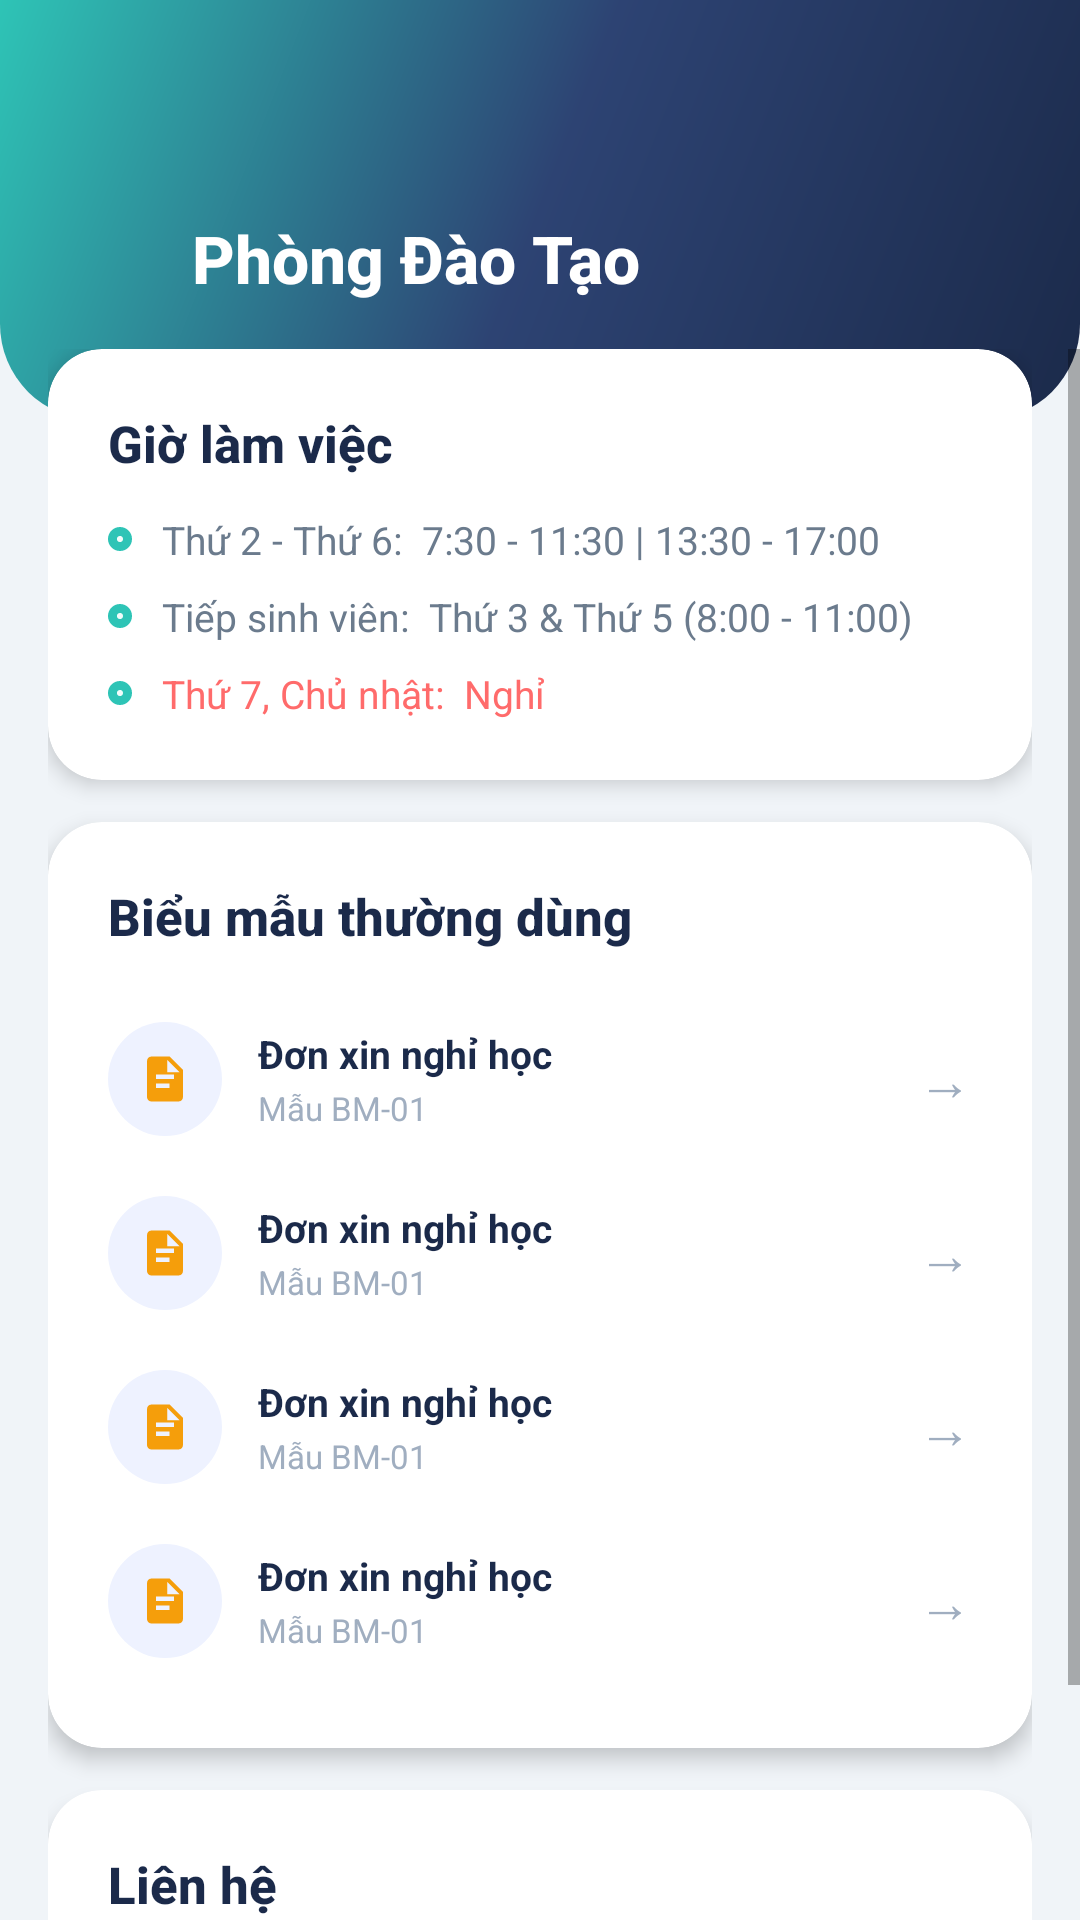

Layout XML and referenced resources for this Android screen:
<!-- AndroidManifest.xml: activity theme AppTheme.NoActionBar -->
<!-- res/layout/activity_phongdaotao.xml -->
<?xml version="1.0" encoding="utf-8"?>
<RelativeLayout xmlns:android="http://schemas.android.com/apk/res/android"
    xmlns:app="http://schemas.android.com/apk/res-auto"
    android:layout_width="match_parent"
    android:layout_height="match_parent"
    android:background="@color/bg_main">

    <FrameLayout
        android:id="@+id/header"
        android:layout_width="match_parent"
        android:layout_height="140dp"
        android:background="@drawable/bg_gradient_header">

        <View android:layout_width="140dp" android:layout_height="140dp"
            android:layout_gravity="end|top" android:layout_marginEnd="-30dp"
            android:layout_marginTop="-30dp" android:background="@drawable/bg_splash_circle"
            android:alpha="0.12" />

        <LinearLayout
            android:layout_width="match_parent" android:layout_height="wrap_content"
            android:layout_gravity="center_vertical" android:layout_marginStart="8dp"
            android:layout_marginTop="16dp" android:gravity="center_vertical"
            android:orientation="horizontal">

            <ImageView android:id="@+id/btn_back" android:layout_width="48dp"
                android:layout_height="48dp" android:padding="12dp"
                android:src="@drawable/ic_arrow_back" android:contentDescription="Back"
                android:background="?attr/selectableItemBackgroundBorderless" />

            <TextView android:layout_width="wrap_content" android:layout_height="wrap_content"
                android:layout_marginStart="8dp" android:text="Phòng Đào Tạo"
                android:textColor="#FFFFFF" android:textSize="22sp" android:textStyle="bold"
                android:fontFamily="sans-serif-medium" />
        </LinearLayout>
    </FrameLayout>

    <ScrollView
        android:layout_width="match_parent" android:layout_height="match_parent"
        android:layout_below="@id/header" android:layout_marginTop="-24dp"
        android:clipToPadding="false">

        <LinearLayout
            android:layout_width="match_parent" android:layout_height="wrap_content"
            android:orientation="vertical" android:paddingStart="16dp"
            android:paddingEnd="16dp" android:paddingBottom="24dp">

            
            <androidx.cardview.widget.CardView
                android:layout_width="match_parent" android:layout_height="wrap_content"
                android:layout_marginBottom="14dp" app:cardCornerRadius="18dp"
                app:cardElevation="4dp" app:cardBackgroundColor="@color/bg_card">

                <LinearLayout android:layout_width="match_parent" android:layout_height="wrap_content"
                    android:orientation="vertical" android:padding="20dp">

                    <TextView android:layout_width="wrap_content" android:layout_height="wrap_content"
                        android:text="Giờ làm việc" android:textColor="@color/text_primary"
                        android:textSize="17sp" android:textStyle="bold"
                        android:fontFamily="sans-serif-medium" android:layout_marginBottom="12dp" />

                    <LinearLayout android:layout_width="match_parent" android:layout_height="wrap_content"
                        android:orientation="horizontal" android:gravity="center_vertical"
                        android:paddingBottom="8dp">

                        <View android:layout_width="8dp" android:layout_height="8dp"
                            android:background="@drawable/bg_gpa_circle" android:layout_marginEnd="10dp" />

                        <TextView android:layout_width="wrap_content" android:layout_height="wrap_content"
                            android:text="Thứ 2 - Thứ 6:  7:30 - 11:30 | 13:30 - 17:00"
                            android:textColor="@color/text_secondary" android:textSize="13sp" />
                    </LinearLayout>

                    <LinearLayout android:layout_width="match_parent" android:layout_height="wrap_content"
                        android:orientation="horizontal" android:gravity="center_vertical"
                        android:paddingBottom="8dp">

                        <View android:layout_width="8dp" android:layout_height="8dp"
                            android:background="@drawable/bg_gpa_circle" android:layout_marginEnd="10dp" />

                        <TextView android:layout_width="wrap_content" android:layout_height="wrap_content"
                            android:text="Tiếp sinh viên:  Thứ 3 &amp; Thứ 5 (8:00 - 11:00)"
                            android:textColor="@color/text_secondary" android:textSize="13sp" />
                    </LinearLayout>

                    <LinearLayout android:layout_width="match_parent" android:layout_height="wrap_content"
                        android:orientation="horizontal" android:gravity="center_vertical">

                        <View android:layout_width="8dp" android:layout_height="8dp"
                            android:background="@drawable/bg_gpa_circle" android:layout_marginEnd="10dp" />

                        <TextView android:layout_width="wrap_content" android:layout_height="wrap_content"
                            android:text="Thứ 7, Chủ nhật:  Nghỉ"
                            android:textColor="@color/coral" android:textSize="13sp" />
                    </LinearLayout>

                </LinearLayout>
            </androidx.cardview.widget.CardView>

            
            <androidx.cardview.widget.CardView
                android:layout_width="match_parent" android:layout_height="wrap_content"
                android:layout_marginBottom="14dp" app:cardCornerRadius="18dp"
                app:cardElevation="4dp" app:cardBackgroundColor="@color/bg_card">

                <LinearLayout android:id="@+id/form_container"
                    android:layout_width="match_parent" android:layout_height="wrap_content"
                    android:orientation="vertical" android:padding="20dp">

                    <TextView android:layout_width="wrap_content" android:layout_height="wrap_content"
                        android:text="Biểu mẫu thường dùng" android:textColor="@color/text_primary"
                        android:textSize="17sp" android:textStyle="bold"
                        android:fontFamily="sans-serif-medium" android:layout_marginBottom="14dp" />

                    <include layout="@layout/item_form_row" android:id="@+id/form1" />
                    <include layout="@layout/item_form_row" android:id="@+id/form2" />
                    <include layout="@layout/item_form_row" android:id="@+id/form3" />
                    <include layout="@layout/item_form_row" android:id="@+id/form4" />

                </LinearLayout>
            </androidx.cardview.widget.CardView>

            
            <androidx.cardview.widget.CardView
                android:layout_width="match_parent" android:layout_height="wrap_content"
                app:cardCornerRadius="18dp" app:cardElevation="4dp"
                app:cardBackgroundColor="@color/bg_card">

                <LinearLayout android:layout_width="match_parent" android:layout_height="wrap_content"
                    android:orientation="vertical" android:padding="20dp">

                    <TextView android:layout_width="wrap_content" android:layout_height="wrap_content"
                        android:text="Liên hệ" android:textColor="@color/text_primary"
                        android:textSize="17sp" android:textStyle="bold"
                        android:fontFamily="sans-serif-medium" android:layout_marginBottom="10dp" />

                    <TextView android:layout_width="wrap_content" android:layout_height="wrap_content"
                        android:text="Phòng 101, Nhà A1\nĐT: (024) 3856 XXXX\nEmail: daotao@tlu.edu.vn"
                        android:textColor="@color/text_secondary" android:textSize="13sp"
                        android:lineSpacingExtra="6dp" />
                </LinearLayout>
            </androidx.cardview.widget.CardView>

        </LinearLayout>
    </ScrollView>
</RelativeLayout>
<!-- res/layout/item_form_row.xml (included above) -->
<?xml version="1.0" encoding="utf-8"?>
<LinearLayout xmlns:android="http://schemas.android.com/apk/res/android"
    android:layout_width="match_parent"
    android:layout_height="wrap_content"
    android:orientation="horizontal"
    android:gravity="center_vertical"
    android:background="?attr/selectableItemBackground"
    android:paddingTop="10dp"
    android:paddingBottom="10dp">

    <FrameLayout
        android:layout_width="38dp"
        android:layout_height="38dp"
        android:layout_marginEnd="12dp">

        <View
            android:id="@+id/form_icon_bg"
            android:layout_width="38dp"
            android:layout_height="38dp"
            android:background="@drawable/bg_icon_circle" />

        <ImageView
            android:id="@+id/iv_form_icon"
            android:layout_width="18dp"
            android:layout_height="18dp"
            android:layout_gravity="center"
            android:src="@drawable/ic_grade"
            android:contentDescription="Form" />

    </FrameLayout>

    <LinearLayout
        android:layout_width="0dp"
        android:layout_height="wrap_content"
        android:layout_weight="1"
        android:orientation="vertical">

        <TextView
            android:id="@+id/tv_form_name"
            android:layout_width="wrap_content"
            android:layout_height="wrap_content"
            android:text="Đơn xin nghỉ học"
            android:textColor="@color/text_primary"
            android:textSize="13sp"
            android:textStyle="bold" />

        <TextView
            android:id="@+id/tv_form_desc"
            android:layout_width="wrap_content"
            android:layout_height="wrap_content"
            android:text="Mẫu BM-01"
            android:textColor="@color/text_hint"
            android:textSize="11sp"
            android:layout_marginTop="2dp" />

    </LinearLayout>

    <TextView
        android:layout_width="wrap_content"
        android:layout_height="wrap_content"
        android:text="→"
        android:textColor="@color/text_hint"
        android:textSize="18sp" />

</LinearLayout>
<!-- resources referenced by this layout -->
<resources>
  <color name="bg_card">#FFFFFF</color>
  <color name="bg_main">#F0F4F8</color>
  <color name="coral">#FF6B6B</color>
  <color name="text_hint">#A0AEC0</color>
  <color name="text_primary">#1B2A4A</color>
  <color name="text_secondary">#6B7B8D</color>
  <!-- drawable bg_gpa_circle (drawable) -->
  <?xml version="1.0" encoding="utf-8"?>
  <shape xmlns:android="http://schemas.android.com/apk/res/android"
      android:shape="oval">
      <stroke
          android:width="3dp"
          android:color="@color/accent" />
      <solid android:color="#102EC4B6" />
  </shape>
  <!-- drawable bg_gradient_header (drawable) -->
  <?xml version="1.0" encoding="utf-8"?>
  <shape xmlns:android="http://schemas.android.com/apk/res/android">
      <gradient
          android:angle="135"
          android:startColor="#1B2A4A"
          android:centerColor="#2D4373"
          android:endColor="#2EC4B6"
          android:type="linear" />
      <corners
          android:bottomLeftRadius="32dp"
          android:bottomRightRadius="32dp" />
  </shape>
  <!-- drawable bg_icon_circle (drawable) -->
  <?xml version="1.0" encoding="utf-8"?>
  <shape xmlns:android="http://schemas.android.com/apk/res/android"
      android:shape="oval">
      <solid android:color="#EEF2FF" />
      <size
          android:width="56dp"
          android:height="56dp" />
  </shape>
  <!-- drawable ic_grade (drawable) -->
  <?xml version="1.0" encoding="utf-8"?>
  <vector xmlns:android="http://schemas.android.com/apk/res/android"
      android:width="24dp"
      android:height="24dp"
      android:viewportWidth="24"
      android:viewportHeight="24">
      <path
          android:fillColor="#F59E0B"
          android:pathData="M14,2H6C4.9,2 4.01,2.9 4.01,4L4,20c0,1.1 0.89,2 1.99,2H18c1.1,0 2,-0.9 2,-2V8L14,2zM16,12H8v-2h8V12zM14,16H8v-2h6V16zM13,9V3.5L18.5,9H13z" />
  </vector>
  <style name="AppTheme.NoActionBar" parent="Theme.MaterialComponents.Light.NoActionBar">
          <item name="colorPrimary">@color/primary</item>
          <item name="colorPrimaryDark">@color/primary_dark</item>
          <item name="colorAccent">@color/accent</item>
          <item name="android:statusBarColor">@color/status_bar</item>
          <item name="android:windowBackground">@color/bg_main</item>
      </style>
  <color name="accent">#2EC4B6</color>
  <color name="primary">#1B2A4A</color>
  <color name="primary_dark">#0F1B33</color>
  <color name="status_bar">#0F1B33</color>
</resources>
